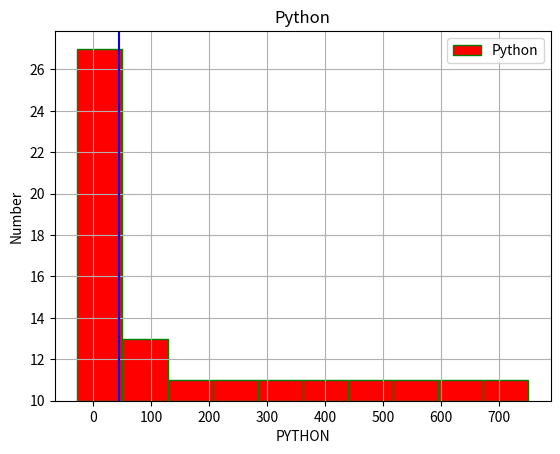

The script that saved this image:
import matplotlib.pyplot as plt

import numpy as np
import random 

x = np.random.randint(10,60,(50))
#((start,stop(number of item))
print(x)

number = [23,34,55,24,56,85,89,74,12,32,58,21,54,78,95,124,789]

plt.hist(number,color="r",edgecolor="g",cumulative=-1,bottom=10, align="left",label="Python")
#histype="step","stepfilled","barstacked","bar".orientation="horizontal".log=True.
plt.title("Python")
plt.xlabel("PYTHON")
plt.ylabel("Number")

plt.axvline(45,color="b")
plt.grid()

plt.legend()
plt.show()
